The GitHub repository tranduchuy682/AllDatabase contains a labelled image folder "RaabinDatabase" with 5 categories: basophil, eosinophil, lymphocyte, monocyte, neutrophil. Examples follow, each with its label.

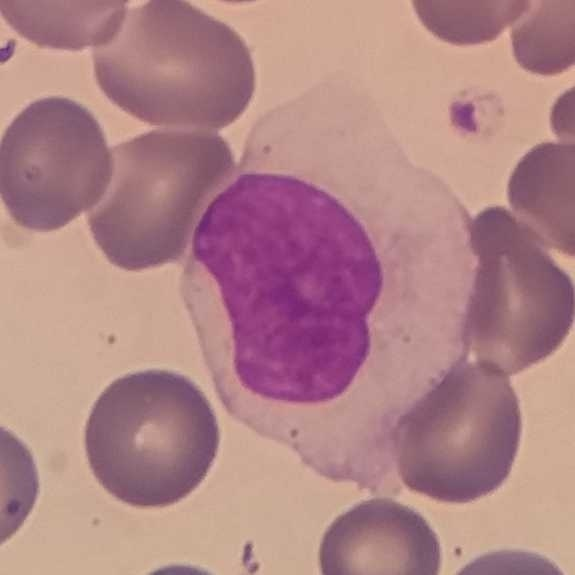
Label: monocyte

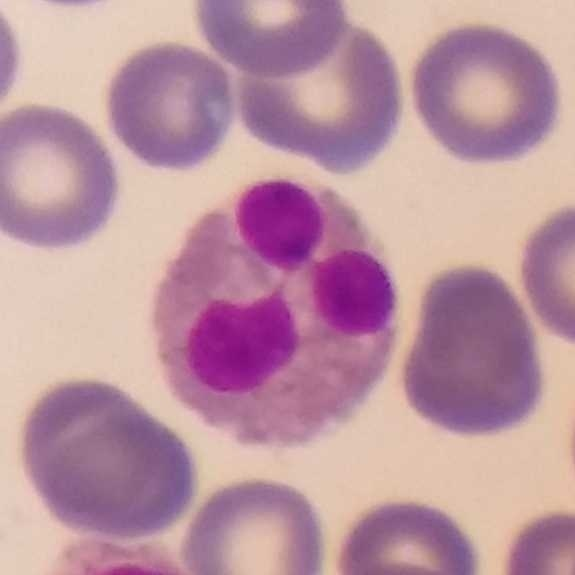
Label: eosinophil

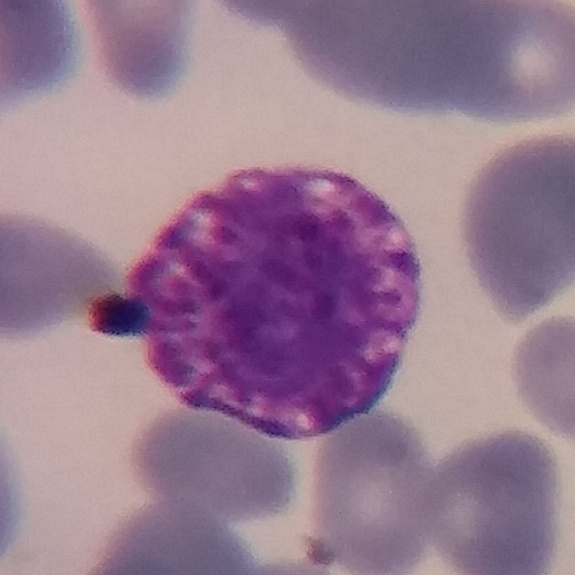
Label: basophil

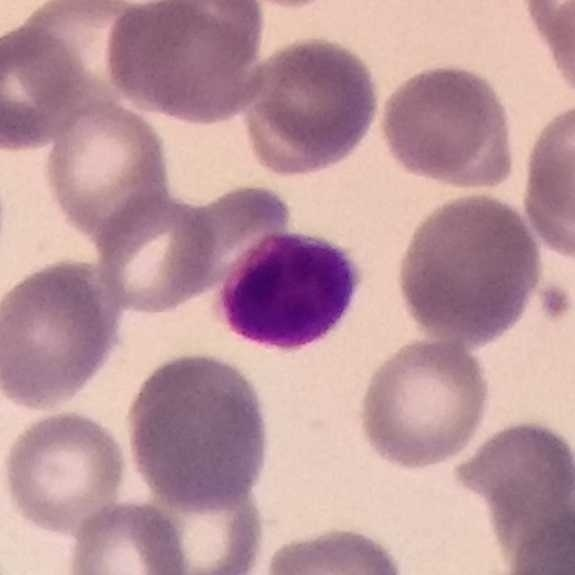
Label: lymphocyte

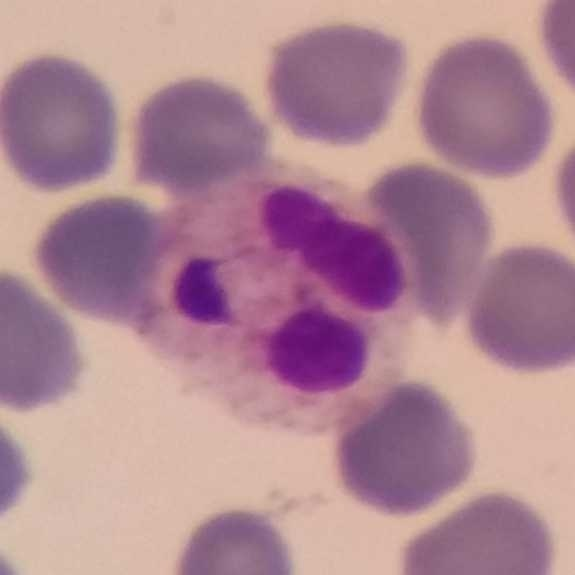
Label: neutrophil

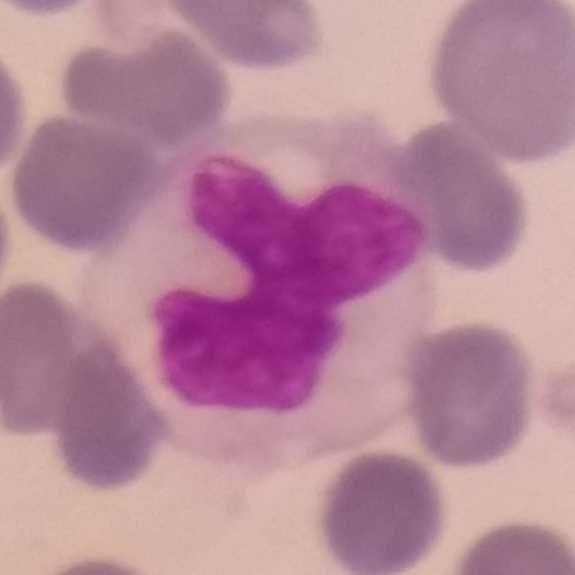
Label: monocyte
